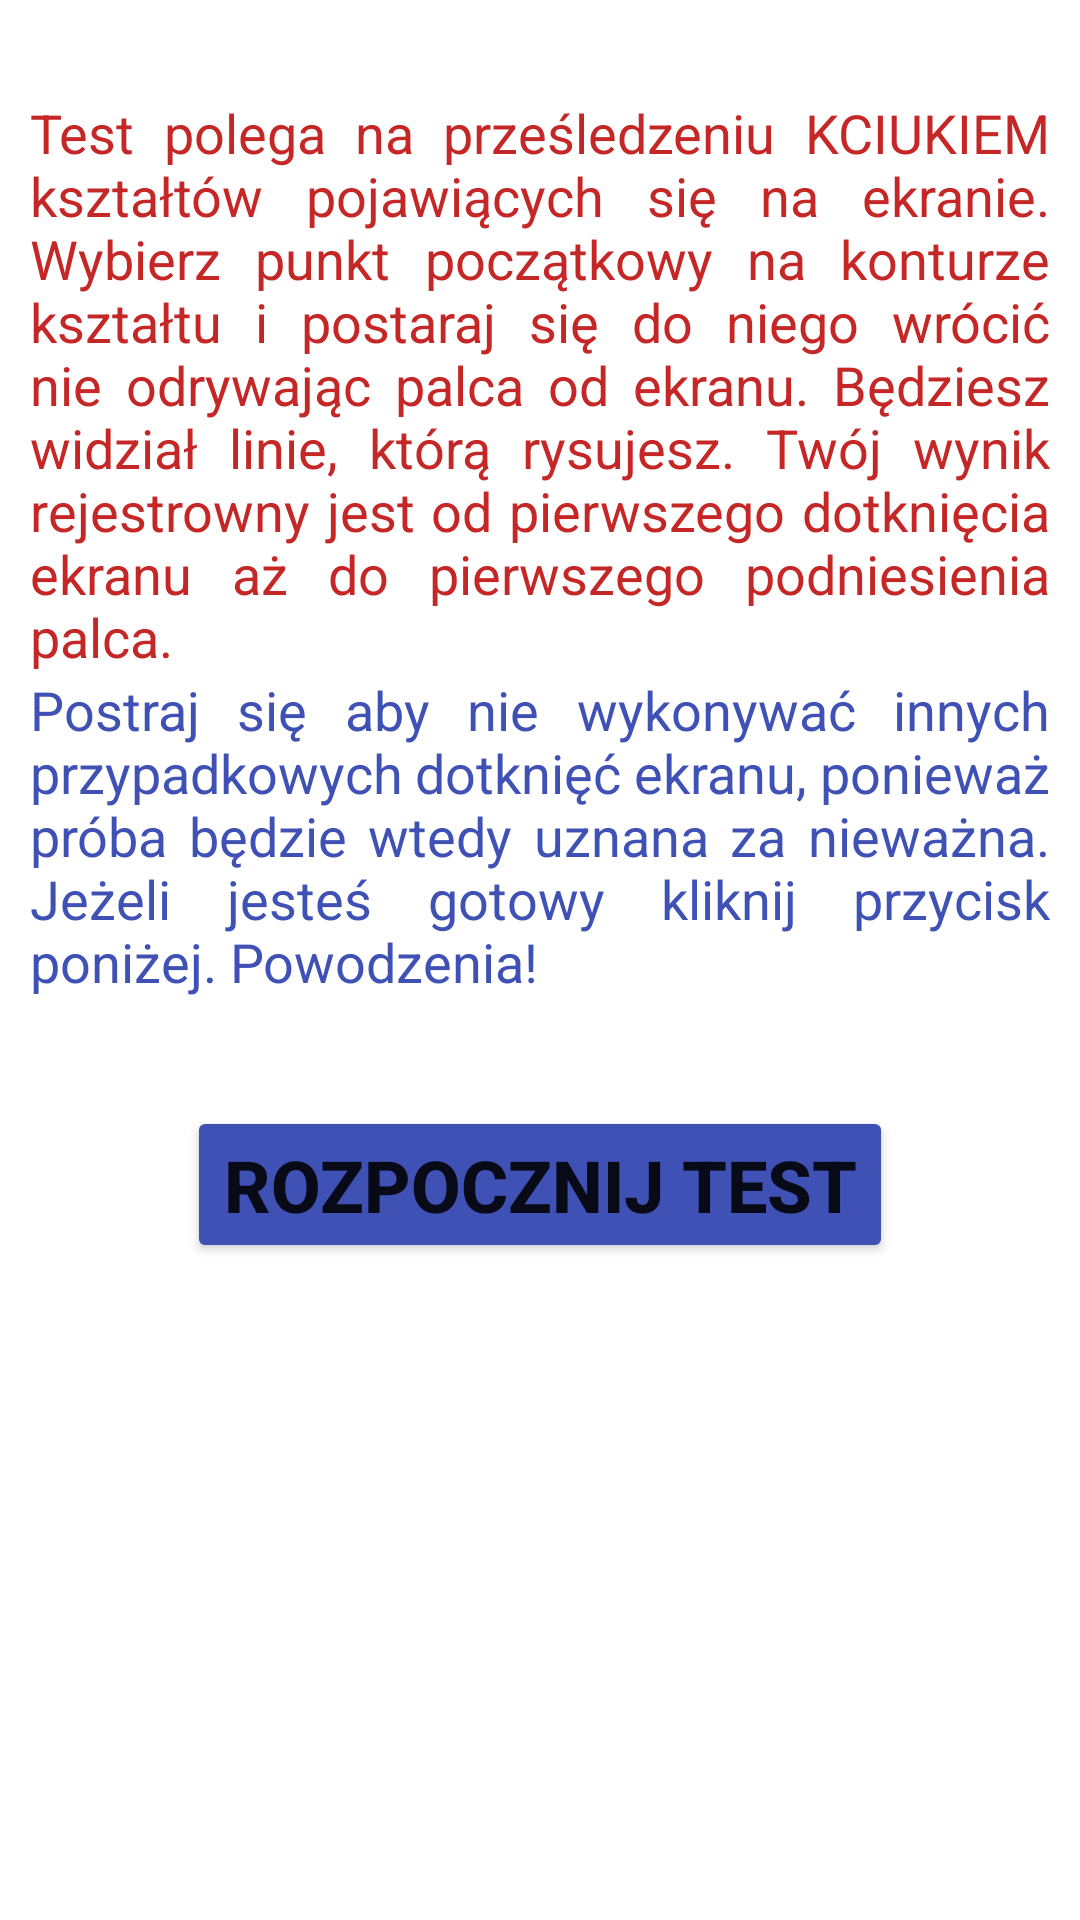

This screen was rendered from an Android layout file. Write that file and the resources it references.
<!-- AndroidManifest.xml: application theme Theme.WristApp -->
<!-- res/layout/fragment_info4.xml -->
<?xml version="1.0" encoding="utf-8"?>
<ScrollView xmlns:app="http://schemas.android.com/apk/res-auto"
    xmlns:tools="http://schemas.android.com/tools"
    android:layout_width="fill_parent"
    android:layout_height="fill_parent"
    xmlns:android="http://schemas.android.com/apk/res/android">
<androidx.constraintlayout.widget.ConstraintLayout
    android:layout_width="fill_parent"
    android:layout_height="wrap_content">
    android:layout_gravity="center">

    <Button
        android:id="@+id/start_test_button"
        android:layout_width="wrap_content"
        android:layout_height="wrap_content"
        android:layout_marginBottom="56dp"
        android:backgroundTint="#3F51B5"
        android:text="ROZPOCZNIJ TEST"
        android:textSize="24sp"
        android:textStyle="bold"
        app:iconTint="#3F51B5"
        app:layout_constraintBottom_toBottomOf="parent"
        app:layout_constraintEnd_toEndOf="parent"
        app:layout_constraintStart_toStartOf="parent"
        app:layout_constraintTop_toBottomOf="@+id/textView3"
        app:layout_constraintVertical_bias="0.53" />

    <TextView
        android:id="@+id/textView7"
        android:layout_width="0dp"
        android:layout_height="wrap_content"
        android:layout_marginStart="10dp"
        android:layout_marginTop="32dp"
        android:layout_marginEnd="10dp"
        android:justificationMode="inter_word"
        android:text="@string/info5"
        android:textColor="#C52727"
        android:textDirection="firstStrongRtl"
        android:textIsSelectable="false"
        android:textSize="18sp"
        app:layout_constraintBottom_toTopOf="@+id/textView6"
        app:layout_constraintEnd_toEndOf="parent"
        app:layout_constraintHorizontal_bias="0.461"
        app:layout_constraintStart_toStartOf="parent"
        app:layout_constraintTop_toTopOf="parent"
        app:layout_constraintVertical_bias="0.504" />

    <TextView
        android:id="@+id/textView6"
        android:layout_width="0dp"
        android:layout_height="wrap_content"
        android:layout_marginStart="10dp"
        android:layout_marginEnd="10dp"
        android:layout_marginBottom="36dp"
        android:justificationMode="inter_word"
        android:text="@string/info2"
        android:textColor="#3F51B5"
        android:textSize="18sp"
        app:layout_constraintBottom_toTopOf="@+id/start_test_button"
        app:layout_constraintEnd_toEndOf="parent"
        app:layout_constraintHorizontal_bias="0.551"
        app:layout_constraintStart_toStartOf="parent" />
</androidx.constraintlayout.widget.ConstraintLayout>
</ScrollView>
<!-- resources referenced by this layout -->
<resources>
  <string name="info2">
          Postraj się aby nie wykonywać innych przypadkowych dotknięć ekranu, ponieważ próba będzie wtedy uznana za nieważna. Jeżeli jesteś gotowy kliknij przycisk poniżej. Powodzenia!</string>
  <string name="info5">Test polega na prześledzeniu KCIUKIEM kształtów pojawiących się na ekranie.
          Wybierz punkt początkowy na konturze kształtu i postaraj się do niego wrócić nie odrywając palca od ekranu.
          Będziesz widział linie, którą rysujesz.
          Twój wynik rejestrowny jest od pierwszego dotknięcia ekranu aż do pierwszego podniesienia palca.
         </string>
  <style name="Theme.WristApp" parent="Theme.MaterialComponents.DayNight.DarkActionBar">
          
          <item name="colorPrimary">@color/purple_500</item>
          <item name="colorPrimaryVariant">@color/purple_700</item>
          <item name="colorOnPrimary">@color/white</item>
          
          <item name="colorSecondary">@color/teal_200</item>
          <item name="colorSecondaryVariant">@color/teal_700</item>
          <item name="colorOnSecondary">@color/black</item>
          
          <item name="android:statusBarColor" tools:targetApi="l">?attr/colorPrimaryVariant</item>
          
      </style>
  <!-- not gathered from this repository: default colours our renderer supplied (Android Studio template values) -->
  <color name="purple_500">#FF6200EE</color>
  <color name="purple_700">#FF3700B3</color>
  <color name="teal_200">#FF03DAC5</color>
  <color name="teal_700">#FF018786</color>
  <color name="black">#FF000000</color>
  <color name="white">#FFFFFFFF</color>
</resources>
